Run: headless pygame with SDL's dummy video driver; simulated clock (each Clock.tick advances the game by its frame time, no real sleeping); random seed 0; keys injected as events and as key.get_pressed() state; no mouse input.
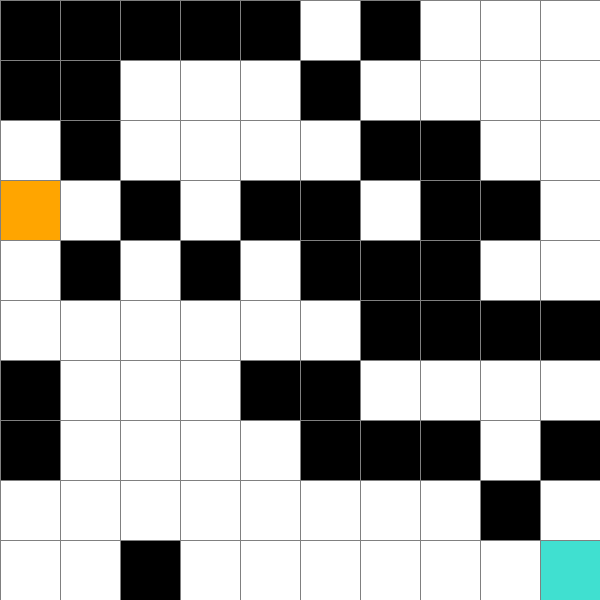
Frame 1 of 4 · flips 1–60 · no input
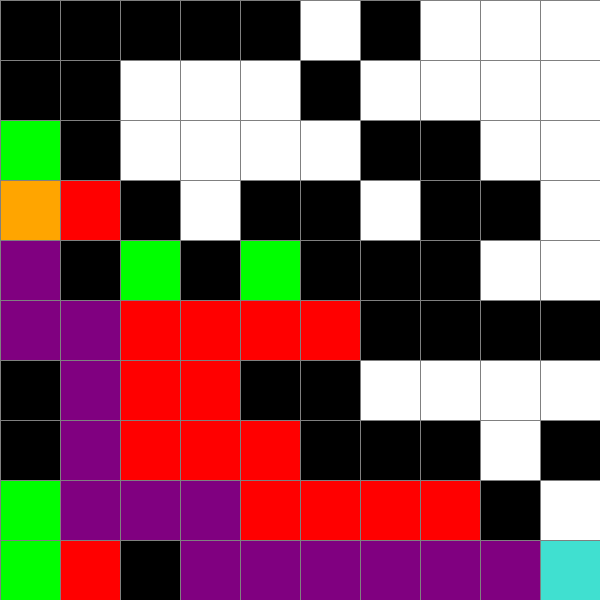
Frame 2 of 4 · flips 61–180 · tapped SPACE, RETURN · held RIGHT (→), D
Frame 3 of 4 · flips 181–300 · held DOWN (↓), S · screen unchanged from frame 2, image omitted
Frame 4 of 4 · flips 301–420 · held LEFT (←), A, UP (↑), W · screen unchanged from frame 3, image omitted

The pygame program that drew these frames:

import pygame
import random
from queue import PriorityQueue

pygame.init()

WIDTH = 600
GRID_SIZE = 10
CELL_SIZE = WIDTH // GRID_SIZE
WIN = pygame.display.set_mode((WIDTH, WIDTH))
pygame.display.set_caption("Алгоритм A* - Вариант 8")

# Цвета
WHITE = (255, 255, 255)
BLACK = (0, 0, 0)  # Препятствие
ORANGE = (255, 165, 0)  # Старт
TURQUOISE = (64, 224, 208)  # Конец
GREEN = (0, 255, 0)  # В очереди (Open list)
RED = (255, 0, 0)  # Посещена (Closed list)
PURPLE = (128, 0, 128)  # Итоговый путь
GREY = (128, 128, 128)  # Линии сетки
BROWN = (210, 180, 140)  # Клетка с весом (труднопроходимая)


class Cell:
    def __init__(self, x, y):
        self.x_idx = x
        self.y_idx = y
        self.x_coord = x * CELL_SIZE
        self.y_coord = y * CELL_SIZE
        self.color = WHITE
        self.weight = 1
        self.neighbors = []

    def get_pos(self):
        return self.x_idx, self.y_idx

    def is_obstacle(self):
        return self.color == BLACK

    def reset(self):
        self.color = WHITE
        self.weight = 1

    def make_start(self):
        self.color = ORANGE
        self.weight = 1

    def make_end(self):
        self.color = TURQUOISE
        self.weight = 1

    def make_obstacle(self):
        self.color = BLACK
        self.weight = 1

    def make_heavy(self):
        self.color = BROWN
        self.weight = 5

    def make_open(self):
        self.color = GREEN

    def make_closed(self):
        self.color = RED

    def make_path(self):
        self.color = PURPLE

    def draw(self, win):
        pygame.draw.rect(win, self.color, (self.x_coord, self.y_coord, CELL_SIZE, CELL_SIZE))

    def update_neighbors(self, grid):
        self.neighbors = []
        # Вниз (y + 1)
        if self.y_idx < GRID_SIZE - 1 and not grid[self.x_idx][self.y_idx + 1].is_obstacle():
            self.neighbors.append(grid[self.x_idx][self.y_idx + 1])
        # Вверх (y - 1)
        if self.y_idx > 0 and not grid[self.x_idx][self.y_idx - 1].is_obstacle():
            self.neighbors.append(grid[self.x_idx][self.y_idx - 1])
        # Вправо (x + 1)
        if self.x_idx < GRID_SIZE - 1 and not grid[self.x_idx + 1][self.y_idx].is_obstacle():
            self.neighbors.append(grid[self.x_idx + 1][self.y_idx])
        # Влево (x - 1)
        if self.x_idx > 0 and not grid[self.x_idx - 1][self.y_idx].is_obstacle():
            self.neighbors.append(grid[self.x_idx - 1][self.y_idx])


def h(p1, p2):
    x1, y1 = p1
    x2, y2 = p2
    return abs(x1 - x2) + abs(y1 - y2)


def reconstruct_path(came_from, current, draw):
    while current in came_from:
        current = came_from[current]
        current.make_path()
        draw()


def a_star_algorithm(draw, grid, start, end):
    count = 0
    open_set = PriorityQueue()
    open_set.put((0, count, start))
    came_from = {}

    g_score = {cell: float("inf") for row in grid for cell in row}
    g_score[start] = 0

    f_score = {cell: float("inf") for row in grid for cell in row}
    f_score[start] = h(start.get_pos(), end.get_pos())

    open_set_hash = {start}

    while not open_set.empty():

        for event in pygame.event.get():
            if event.type == pygame.QUIT:
                pygame.quit()

        current = open_set.get()[2]
        open_set_hash.remove(current)

        if current == end:
            reconstruct_path(came_from, end, draw)
            end.make_end()
            start.make_start()
            return True

        for neighbor in current.neighbors:
            temp_g_score = g_score[current] + neighbor.weight

            if temp_g_score < g_score[neighbor]:
                came_from[neighbor] = current
                g_score[neighbor] = temp_g_score
                f_score[neighbor] = temp_g_score + h(neighbor.get_pos(), end.get_pos())

                if neighbor not in open_set_hash:
                    count += 1
                    open_set.put((f_score[neighbor], count, neighbor))
                    open_set_hash.add(neighbor)
                    neighbor.make_open()

        draw()
        if current != start:
            current.make_closed()

    return False


def make_grid():
    grid = []
    for i in range(GRID_SIZE):
        grid.append([])
        for j in range(GRID_SIZE):
            cell = Cell(i, j)  # i = x, j = y
            grid[i].append(cell)
    return grid


def draw_grid_lines(win):
    for i in range(GRID_SIZE):
        pygame.draw.line(win, GREY, (0, i * CELL_SIZE), (WIDTH, i * CELL_SIZE))
        pygame.draw.line(win, GREY, (i * CELL_SIZE, 0), (i * CELL_SIZE, WIDTH))


def draw(win, grid):
    for row in grid:
        for cell in row:
            cell.draw(win)
    draw_grid_lines(win)
    pygame.display.update()


def load_variant_8(grid):
    # Точные координаты Варианта 8
    obstacles = [
        (0, 0), (1, 0), (2, 0), (3, 0), (4, 0), (6, 0),
        (0, 1), (1, 1), (5, 1),
        (1, 2), (6, 2), (7, 2),
        (2, 3), (4, 3), (5, 3), (7, 3), (8, 3),
        (1, 4), (3, 4), (5, 4), (6, 4), (7, 4),
        (6, 5), (7, 5), (8, 5), (9, 5),
        (0, 6), (4, 6), (5, 6),
        (0, 7), (5, 7), (6, 7), (7, 7), (9, 7),
        (8, 8),
        (2, 9)
    ]
    for x, y in obstacles:
        grid[x][y].make_obstacle()


def main():
    grid = make_grid()

    # Старт X=0, Y=3 | Финиш X=9, Y=9
    start = grid[0][3]
    end = grid[9][9]

    load_variant_8(grid)
    start.make_start()
    end.make_end()

    run = True
    while run:
        draw(WIN, grid)
        for event in pygame.event.get():
            if event.type == pygame.QUIT:
                run = False

            if event.type == pygame.KEYDOWN:
                if event.key == pygame.K_SPACE:
                    for row in grid:
                        for cell in row:
                            cell.update_neighbors(grid)
                    a_star_algorithm(lambda: draw(WIN, grid), grid, start, end)

                if event.key == pygame.K_c:
                    for row in grid:
                        for cell in row:
                            if cell.color in [GREEN, RED, PURPLE]:
                                cell.reset()
                    start.make_start()
                    end.make_end()

                if event.key == pygame.K_1:
                    start = grid[0][3]
                    end = grid[9][9]
                    for row in grid:
                        for cell in row:
                            cell.reset()
                    load_variant_8(grid)
                    start.make_start()
                    end.make_end()

                if event.key == pygame.K_2:
                    for row in grid:
                        for cell in row:
                            cell.reset()
                    start = grid[random.randint(0, 9)][random.randint(0, 9)]
                    end = grid[random.randint(0, 9)][random.randint(0, 9)]
                    while start == end:
                        end = grid[random.randint(0, 9)][random.randint(0, 9)]
                    start.make_start()
                    end.make_end()
                    for _ in range(20):
                        x, y = random.randint(0, 9), random.randint(0, 9)
                        cell = grid[x][y]
                        if cell != start and cell != end:
                            cell.make_obstacle()

                if event.key == pygame.K_3:
                    for row in grid:
                        for cell in row:
                            cell.reset()
                    start = grid[random.randint(0, 9)][random.randint(0, 9)]
                    end = grid[random.randint(0, 9)][random.randint(0, 9)]
                    while start == end:
                        end = grid[random.randint(0, 9)][random.randint(0, 9)]
                    start.make_start()
                    end.make_end()
                    for _ in range(30):
                        x, y = random.randint(0, 9), random.randint(0, 9)
                        cell = grid[x][y]
                        if cell != start and cell != end:
                            cell.make_heavy()

    pygame.quit()


if __name__ == "__main__":
    main()
